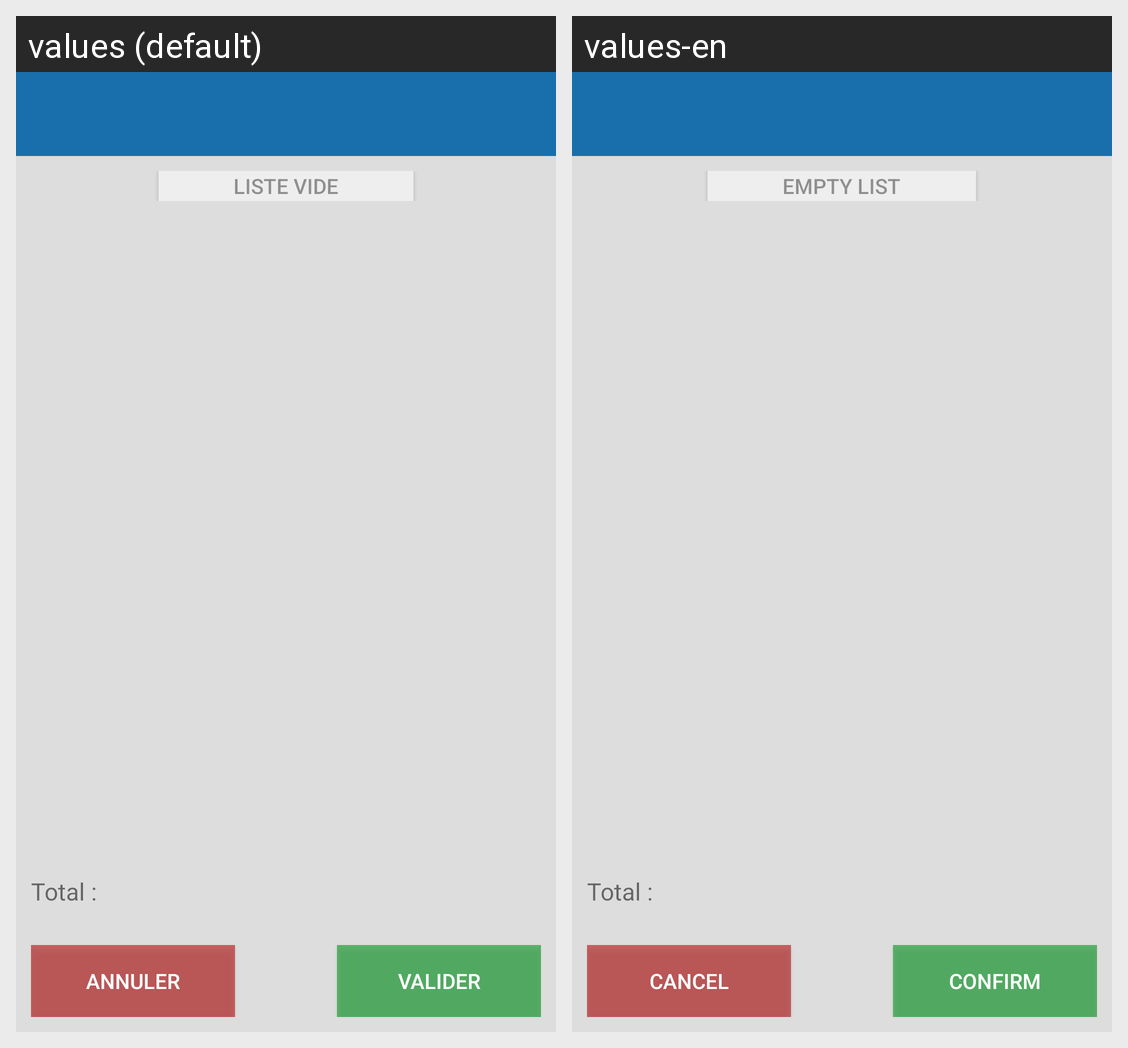

For this localized Android screen grid, give each drawn string resource with its value in every locale shown.
Android screen res/layout/activity_devise_list.xml rendered under 2 locales, left to right: values (default), values-en. Device: Nexus 5 (rendered at 1080×1920; each locale shown at half size, 540×960, under a caption strip naming it); theme AppTheme.
Strings drawn on this screen, with the default value and each locale's value (text and hints the layout hard-codes, and strings that could not be matched under every locale, appear in the picture but are not listed):

anyresult
  values: liste vide
  values-en: Empty list

totaux
  values: Total :
  values-en: Total :

annuler
  values: Annuler
  values-en: Cancel

valider
  values: Valider
  values-en: Confirm
